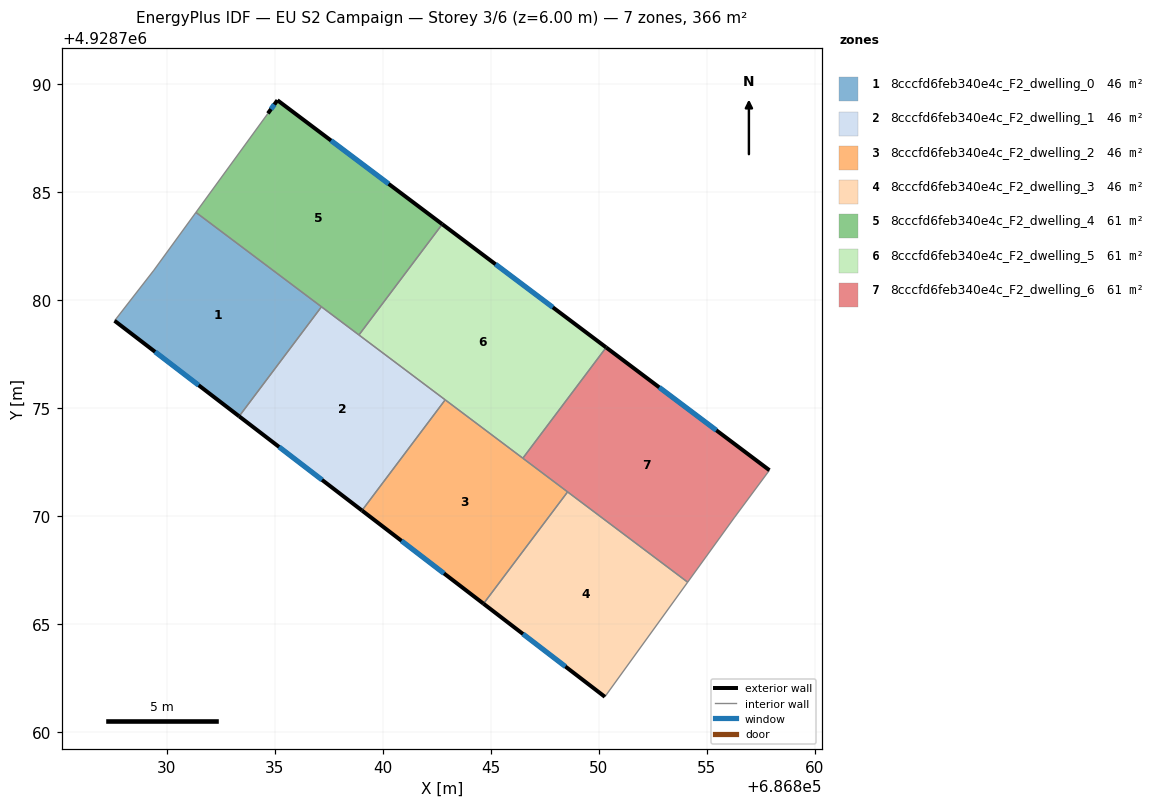
=== STOREY PLAN SPEC (per zone: floor XY polygon, exterior-wall plan segments, windows/doors) ===
zone 1: 8cccfd6feb340e4c_F2_dwelling_0  (45.7 m²)
  floor: (686837.16, 4928779.71) (686833.35, 4928774.63) (686827.58, 4928779.06) (686829.40, 4928781.40) (686831.35, 4928784.08)
  exterior wall: (686827.58, 4928779.06) – (686833.35, 4928774.63)  [7.3 m]
    window: (686829.45, 4928777.62) – (686831.47, 4928776.07)  [2.7 m²]
  interior walls: 4
zone 2: 8cccfd6feb340e4c_F2_dwelling_1  (45.7 m²)
  floor: (686842.89, 4928775.40) (686839.03, 4928770.27) (686833.35, 4928774.63) (686837.16, 4928779.71)
  exterior wall: (686833.35, 4928774.63) – (686839.03, 4928770.27)  [7.2 m]
    window: (686835.20, 4928773.22) – (686837.18, 4928771.69)  [2.6 m²]
  interior walls: 4
zone 3: 8cccfd6feb340e4c_F2_dwelling_2  (45.7 m²)
  floor: (686848.55, 4928771.13) (686844.66, 4928765.96) (686839.03, 4928770.27) (686842.89, 4928775.40)
  exterior wall: (686839.03, 4928770.27) – (686844.66, 4928765.96)  [7.1 m]
    window: (686840.86, 4928768.87) – (686842.83, 4928767.36)  [2.6 m²]
  interior walls: 4
zone 4: 8cccfd6feb340e4c_F2_dwelling_3  (45.7 m²)
  floor: (686854.11, 4928766.96) (686850.28, 4928761.65) (686844.66, 4928765.96) (686848.55, 4928771.13)
  exterior wall: (686844.66, 4928765.96) – (686850.28, 4928761.65)  [7.1 m]
    window: (686846.49, 4928764.56) – (686848.45, 4928763.05)  [2.6 m²]
  interior walls: 3
zone 5: 8cccfd6feb340e4c_F2_dwelling_4  (60.9 m²)
  floor: (686842.75, 4928783.53) (686838.89, 4928778.40) (686831.35, 4928784.08) (686834.68, 4928788.66) (686835.12, 4928789.27)
  exterior wall: (686842.75, 4928783.53) – (686835.12, 4928789.27)  [9.5 m]
    window: (686840.27, 4928785.40) – (686837.60, 4928787.40)  [3.5 m²]
  exterior wall: (686835.12, 4928789.27) – (686834.68, 4928788.66)  [0.8 m]
    window: (686834.98, 4928789.07) – (686834.82, 4928788.86)  [0.3 m²]
  interior walls: 4
zone 6: 8cccfd6feb340e4c_F2_dwelling_5  (60.9 m²)
  floor: (686850.34, 4928777.82) (686846.48, 4928772.69) (686838.89, 4928778.40) (686842.75, 4928783.53)
  exterior wall: (686850.34, 4928777.82) – (686842.75, 4928783.53)  [9.5 m]
    window: (686847.87, 4928779.68) – (686845.22, 4928781.67)  [3.5 m²]
  interior walls: 4
zone 7: 8cccfd6feb340e4c_F2_dwelling_6  (60.9 m²)
  floor: (686857.90, 4928772.14) (686856.29, 4928769.97) (686854.11, 4928766.96) (686846.48, 4928772.69) (686850.34, 4928777.82)
  exterior wall: (686857.90, 4928772.14) – (686850.34, 4928777.82)  [9.5 m]
    window: (686855.44, 4928773.99) – (686852.80, 4928775.97)  [3.5 m²]
  interior walls: 5

=== DERIVED (storey summary) ===
Building: EU S2 Campaign
Storey: 3 of 6  (floor level z = 6.00 m)
Storey gross floor area: 365.6 m²
Zones on this storey: 7
  - 8cccfd6feb340e4c_F2_dwelling_0: floor 45.7 m²; exterior wall 7.3 m (21.8 m²); 1 window(s) 2.7 m²; WWR 12.2%
  - 8cccfd6feb340e4c_F2_dwelling_1: floor 45.7 m²; exterior wall 7.2 m (21.5 m²); 1 window(s) 2.6 m²; WWR 12.2%
  - 8cccfd6feb340e4c_F2_dwelling_2: floor 45.7 m²; exterior wall 7.1 m (21.3 m²); 1 window(s) 2.6 m²; WWR 12.2%
  - 8cccfd6feb340e4c_F2_dwelling_3: floor 45.7 m²; exterior wall 7.1 m (21.2 m²); 1 window(s) 2.6 m²; WWR 12.2%
  - 8cccfd6feb340e4c_F2_dwelling_4: floor 60.9 m²; exterior wall 10.3 m (30.9 m²); 2 window(s) 3.8 m²; WWR 12.2%
  - 8cccfd6feb340e4c_F2_dwelling_5: floor 60.9 m²; exterior wall 9.5 m (28.5 m²); 1 window(s) 3.5 m²; WWR 12.2%
  - 8cccfd6feb340e4c_F2_dwelling_6: floor 60.9 m²; exterior wall 9.5 m (28.4 m²); 1 window(s) 3.5 m²; WWR 12.2%
Zone adjacency (shared interzone walls):
  - 8cccfd6feb340e4c_F2_dwelling_0 ↔ 8cccfd6feb340e4c_F2_dwelling_1
  - 8cccfd6feb340e4c_F2_dwelling_0 ↔ 8cccfd6feb340e4c_F2_dwelling_4
  - 8cccfd6feb340e4c_F2_dwelling_1 ↔ 8cccfd6feb340e4c_F2_dwelling_2
  - 8cccfd6feb340e4c_F2_dwelling_1 ↔ 8cccfd6feb340e4c_F2_dwelling_4
  - 8cccfd6feb340e4c_F2_dwelling_1 ↔ 8cccfd6feb340e4c_F2_dwelling_5
  - 8cccfd6feb340e4c_F2_dwelling_2 ↔ 8cccfd6feb340e4c_F2_dwelling_3
  - 8cccfd6feb340e4c_F2_dwelling_2 ↔ 8cccfd6feb340e4c_F2_dwelling_5
  - 8cccfd6feb340e4c_F2_dwelling_2 ↔ 8cccfd6feb340e4c_F2_dwelling_6
  - 8cccfd6feb340e4c_F2_dwelling_3 ↔ 8cccfd6feb340e4c_F2_dwelling_6
  - 8cccfd6feb340e4c_F2_dwelling_4 ↔ 8cccfd6feb340e4c_F2_dwelling_5
  - 8cccfd6feb340e4c_F2_dwelling_5 ↔ 8cccfd6feb340e4c_F2_dwelling_6